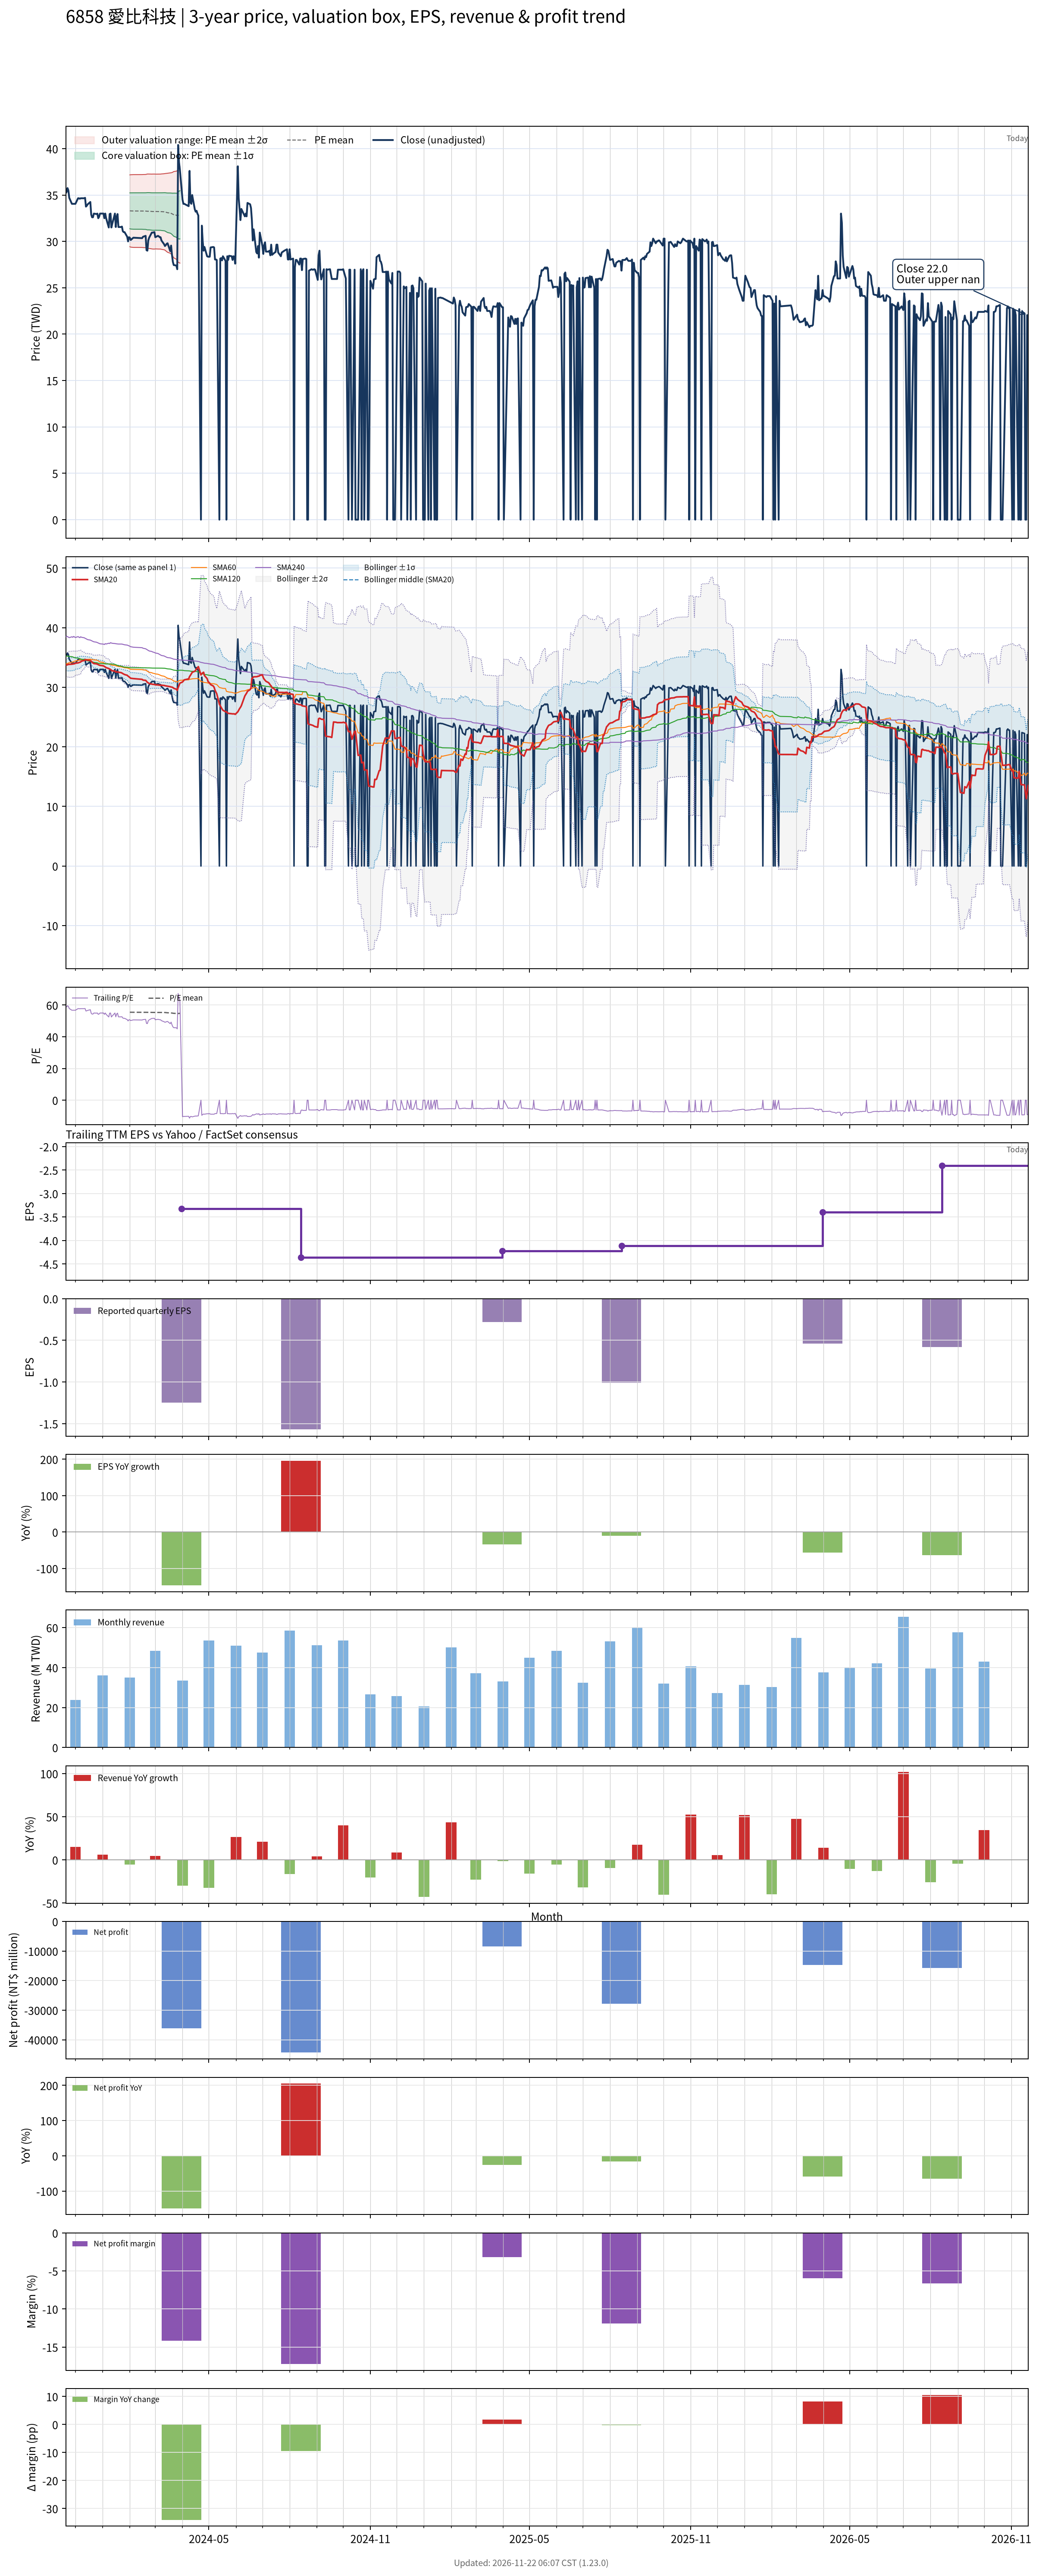

Source data for this figure (header and first rows):
# chart-version: skill-stock-dynamic-val…
date, close, available_date, period_end, eps, ttm_eps, pe, pe_mean, pe_std, price_m2, price_m1, price_mean, price_p1, price_p2, forward_eps, forward_pe, forward_pe_mean, forward_pe_std, forward_price_m2, forward_price_m1, forward_price_mean, forward_price_p1, forward_price_p2, sma20
2023-11-20, 35.2, 2023-08-14, 2023-06-30, -1.12, 0.6, 58.67, , , , , , , , , , , , , , , , , 33.74
2023-11-21, 35.35, 2023-08-14, 2023-06-30, -1.12, 0.6, 58.92, , , , , , , , , , , , , , , , , 33.75
2023-11-22, 35.75, 2023-08-14, 2023-06-30, -1.12, 0.6, 59.58, , , , , , , , , , , , , , , , , 33.78
2023-11-23, 35.5, 2023-08-14, 2023-06-30, -1.12, 0.6, 59.17, , , , , , , , , , , , , , , , , 33.85
2023-11-24, 34.7, 2023-08-14, 2023-06-30, -1.12, 0.6, 57.83, , , , , , , , , , , , , , , , , 33.85
2023-11-27, 34.05, 2023-08-14, 2023-06-30, -1.12, 0.6, 56.75, , , , , , , , , , , , , , , , , 33.88
2023-11-28, 34.05, 2023-08-14, 2023-06-30, -1.12, 0.6, 56.75, , , , , , , , , , , , , , , , , 33.91
2023-11-29, 34.05, 2023-08-14, 2023-06-30, -1.12, 0.6, 56.75, , , , , , , , , , , , , , , , , 33.93
2023-11-30, 34.05, 2023-08-14, 2023-06-30, -1.12, 0.6, 56.75, , , , , , , , , , , , , , , , , 33.95
2023-12-01, 34.05, 2023-08-14, 2023-06-30, -1.12, 0.6, 56.75, , , , , , , , , , , , , , , , , 34.04
2023-12-04, 34.65, 2023-08-14, 2023-06-30, -1.12, 0.6, 57.75, , , , , , , , , , , , , , , , , 34.09
2023-12-05, 34.65, 2023-08-14, 2023-06-30, -1.12, 0.6, 57.75, , , , , , , , , , , , , , , , , 34.15
2023-12-06, 34.6, 2023-08-14, 2023-06-30, -1.12, 0.6, 57.67, , , , , , , , , , , , , , , , , 34.2
2023-12-07, 34.65, 2023-08-14, 2023-06-30, -1.12, 0.6, 57.75, , , , , , , , , , , , , , , , , 34.25
2023-12-08, 34.65, 2023-08-14, 2023-06-30, -1.12, 0.6, 57.75, , , , , , , , , , , , , , , , , 34.39
2023-12-11, 34.65, 2023-08-14, 2023-06-30, -1.12, 0.6, 57.75, , , , , , , , , , , , , , , , , 34.5
2023-12-12, 34.7, 2023-08-14, 2023-06-30, -1.12, 0.6, 57.83, , , , , , , , , , , , , , , , , 34.59
2023-12-13, 33.75, 2023-08-14, 2023-06-30, -1.12, 0.6, 56.25, , , , , , , , , , , , , , , , , 34.62
2023-12-14, 33.85, 2023-08-14, 2023-06-30, -1.12, 0.6, 56.42, , , , , , , , , , , , , , , , , 34.58
2023-12-15, 34, 2023-08-14, 2023-06-30, -1.12, 0.6, 56.67, , , , , , , , , , , , , , , , , 34.55
2023-12-18, 34.25, 2023-08-14, 2023-06-30, -1.12, 0.6, 57.08, , , , , , , , , , , , , , , , , 34.5
2023-12-19, 32.9, 2023-08-14, 2023-06-30, -1.12, 0.6, 54.83, , , , , , , , , , , , , , , , , 34.38
2023-12-20, 32.6, 2023-08-14, 2023-06-30, -1.12, 0.6, 54.33, , , , , , , , , , , , , , , , , 34.22
2023-12-21, 32.6, 2023-08-14, 2023-06-30, -1.12, 0.6, 54.33, , , , , , , , , , , , , , , , , 34.07
2023-12-22, 33, 2023-08-14, 2023-06-30, -1.12, 0.6, 55, , , , , , , , , , , , , , , , , 33.99
2023-12-25, 32.95, 2023-08-14, 2023-06-30, -1.12, 0.6, 54.92, , , , , , , , , , , , , , , , , 33.93
2023-12-26, 33, 2023-08-14, 2023-06-30, -1.12, 0.6, 55, , , , , , , , , , , , , , , , , 33.88
2023-12-27, 32.5, 2023-08-14, 2023-06-30, -1.12, 0.6, 54.17, , , , , , , , , , , , , , , , , 33.8
2023-12-28, 32.65, 2023-08-14, 2023-06-30, -1.12, 0.6, 54.42, , , , , , , , , , , , , , , , , 33.73
2023-12-29, 33, 2023-08-14, 2023-06-30, -1.12, 0.6, 55, , , , , , , , , , , , , , , , , 33.68
2024-01-02, 33, 2023-08-14, 2023-06-30, -1.12, 0.6, 55, , , , , , , , , , , , , , , , , 33.6
2024-01-03, 32.5, 2023-08-14, 2023-06-30, -1.12, 0.6, 54.17, , , , , , , , , , , , , , , , , 33.49
2024-01-04, 33, 2023-08-14, 2023-06-30, -1.12, 0.6, 55, , , , , , , , , , , , , , , , , 33.41
2024-01-05, 32.5, 2023-08-14, 2023-06-30, -1.12, 0.6, 54.17, , , , , , , , , , , , , , , , , 33.3
2024-01-08, 31.5, 2023-08-14, 2023-06-30, -1.12, 0.6, 52.5, , , , , , , , , , , , , , , , , 33.15
2024-01-09, 32.95, 2023-08-14, 2023-06-30, -1.12, 0.6, 54.92, , , , , , , , , , , , , , , , , 33.06
2024-01-10, 33, 2023-08-14, 2023-06-30, -1.12, 0.6, 55, , , , , , , , , , , , , , , , , 32.98
2024-01-11, 31.5, 2023-08-14, 2023-06-30, -1.12, 0.6, 52.5, , , , , , , , , , , , , , , , , 32.86
2024-01-12, 31.9, 2023-08-14, 2023-06-30, -1.12, 0.6, 53.17, , , , , , , , , , , , , , , , , 32.77
2024-01-15, 33, 2023-08-14, 2023-06-30, -1.12, 0.6, 55, , , , , , , , , , , , , , , , , 32.72
2024-01-16, 31.55, 2023-08-14, 2023-06-30, -1.12, 0.6, 52.58, , , , , , , , , , , , , , , , , 32.58
2024-01-17, 32.65, 2023-08-14, 2023-06-30, -1.12, 0.6, 54.42, , , , , , , , , , , , , , , , , 32.57
2024-01-18, 32.95, 2023-08-14, 2023-06-30, -1.12, 0.6, 54.92, , , , , , , , , , , , , , , , , 32.59
2024-01-19, 31.55, 2023-08-14, 2023-06-30, -1.12, 0.6, 52.58, , , , , , , , , , , , , , , , , 32.53
2024-01-22, 31.55, 2023-08-14, 2023-06-30, -1.12, 0.6, 52.58, , , , , , , , , , , , , , , , , 32.46
2024-01-23, 31.6, 2023-08-14, 2023-06-30, -1.12, 0.6, 52.67, , , , , , , , , , , , , , , , , 32.39
2024-01-24, 31.1, 2023-08-14, 2023-06-30, -1.12, 0.6, 51.83, , , , , , , , , , , , , , , , , 32.3
2024-01-25, 31, 2023-08-14, 2023-06-30, -1.12, 0.6, 51.67, , , , , , , , , , , , , , , , , 32.22
2024-01-26, 31, 2023-08-14, 2023-06-30, -1.12, 0.6, 51.67, , , , , , , , , , , , , , , , , 32.14
2024-01-29, 30.5, 2023-08-14, 2023-06-30, -1.12, 0.6, 50.83, , , , , , , , , , , , , , , , , 32.02
2024-01-30, 30, 2023-08-14, 2023-06-30, -1.12, 0.6, 50, , , , , , , , , , , , , , , , , 31.86
2024-01-31, 30.45, 2023-08-14, 2023-06-30, -1.12, 0.6, 50.75, , , , , , , , , , , , , , , , , 31.76
2024-02-01, 30.4, 2023-08-14, 2023-06-30, -1.12, 0.6, 50.67, 55.5, 3.227, 29.43, 31.36, 33.3, 35.24, 37.17, , , , , , , , , , 31.63
2024-02-02, 30.15, 2023-08-14, 2023-06-30, -1.12, 0.6, 50.25, 55.48, 3.253, 29.38, 31.34, 33.29, 35.24, 37.19, , , , , , , , , , 31.52
2024-02-05, 30.4, 2023-08-14, 2023-06-30, -1.12, 0.6, 50.67, 55.47, 3.27, 29.36, 31.32, 33.28, 35.24, 37.2, , , , , , , , , , 31.46
2024-02-15, 30.35, 2023-08-14, 2023-06-30, -1.12, 0.6, 50.58, 55.46, 3.273, 29.35, 31.31, 33.28, 35.24, 37.21, , , , , , , , , , 31.33
2024-02-16, 30.5, 2023-08-14, 2023-06-30, -1.12, 0.6, 50.83, 55.46, 3.282, 29.34, 31.3, 33.27, 35.24, 37.21, , , , , , , , , , 31.2
2024-02-19, 30.6, 2023-08-14, 2023-06-30, -1.12, 0.6, 51, 55.45, 3.29, 29.32, 31.3, 33.27, 35.24, 37.22, , , , , , , , , , 31.16
2024-02-20, 29.05, 2023-08-14, 2023-06-30, -1.12, 0.6, 48.42, 55.43, 3.318, 29.28, 31.27, 33.26, 35.25, 37.24, , , , , , , , , , 31.02
... 669 more rows
